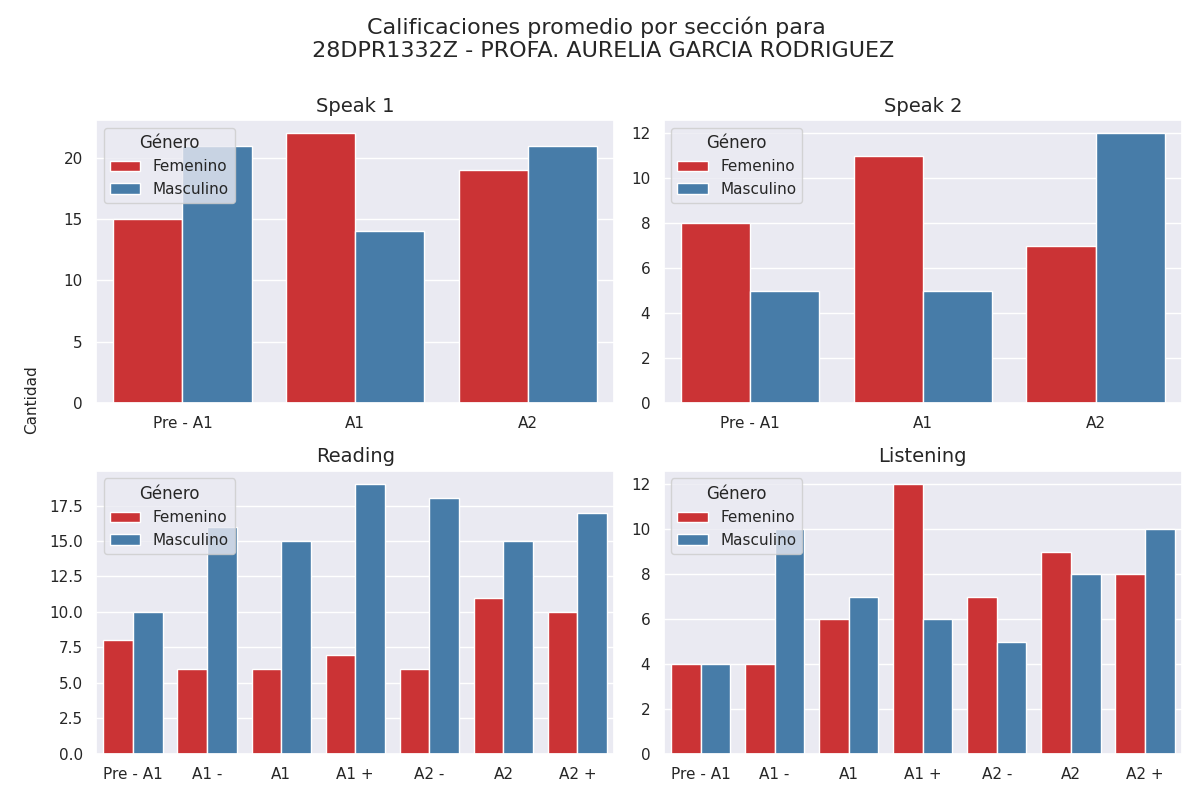

Source data for this figure (header and first rows):
seccion, calificacion, cantidad, genero
speak 1, Pre - A1, 15, 0
speak 1, A1, 22, 0
speak 1, A2, 19, 0
speak 1, Pre - A1, 21, 1
speak 1, A1, 14, 1
speak 1, A2, 21, 1
speak 2, Pre - A1, 8, 0
speak 2, A1, 11, 0
speak 2, A2, 7, 0
speak 2, Pre - A1, 5, 1
speak 2, A1, 5, 1
speak 2, A2, 12, 1
reading, Pre - A1, 8, 0
reading, A1 -, 6, 0
reading, A1, 6, 0
reading, A1 +, 7, 0
reading, A2 -, 6, 0
reading, A2, 11, 0
reading, A2 +, 10, 0
reading, Pre - A1, 10, 1
reading, A1 -, 16, 1
reading, A1, 15, 1
reading, A1 +, 19, 1
reading, A2 -, 18, 1
reading, A2, 15, 1
reading, A2 +, 17, 1
listening, Pre - A1, 4, 0
listening, A1 -, 4, 0
listening, A1, 6, 0
listening, A1 +, 12, 0
listening, A2 -, 7, 0
listening, A2, 9, 0
listening, A2 +, 8, 0
listening, Pre - A1, 4, 1
listening, A1 -, 10, 1
listening, A1, 7, 1
listening, A1 +, 6, 1
listening, A2 -, 5, 1
listening, A2, 8, 1
listening, A2 +, 10, 1
